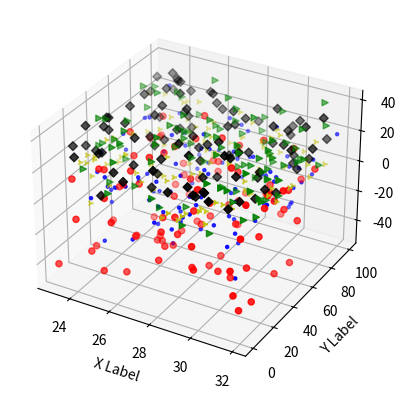

This figure's Python source:
import matplotlib.pyplot as plt
import numpy as np

# Wygeneruj  wykres  punktowy  dla 5 różnych  losowych  serii  z  użyciem  różnych  znaczników i kolorów:https://matplotlib.org/api/markers_api.html


def randrange(n, vmin, vmax):
    return(vmax - vmin)*np.random.rand(n)+vmin

fig = plt.figure()
ax = fig.add_subplot(111, projection='3d')
n = 100

for c, m, zlow, zhigh in [('r', 'o', -50, 20), ('g', '>', 40, 0), ('b', '.', -25, 25), ('y', '4', 0, 25), ('k', 'D', 10, 40)]:
    xs = randrange(n, 23, 32)
    ys = randrange(n, 0, 100)
    zs = randrange(n, zlow, zhigh)
    ax.scatter(xs, ys, zs, c=c, marker=m)

ax.set_xlabel('X Label')
ax.set_ylabel('Y Label')
ax.set_zlabel('Z Label')
plt.show()